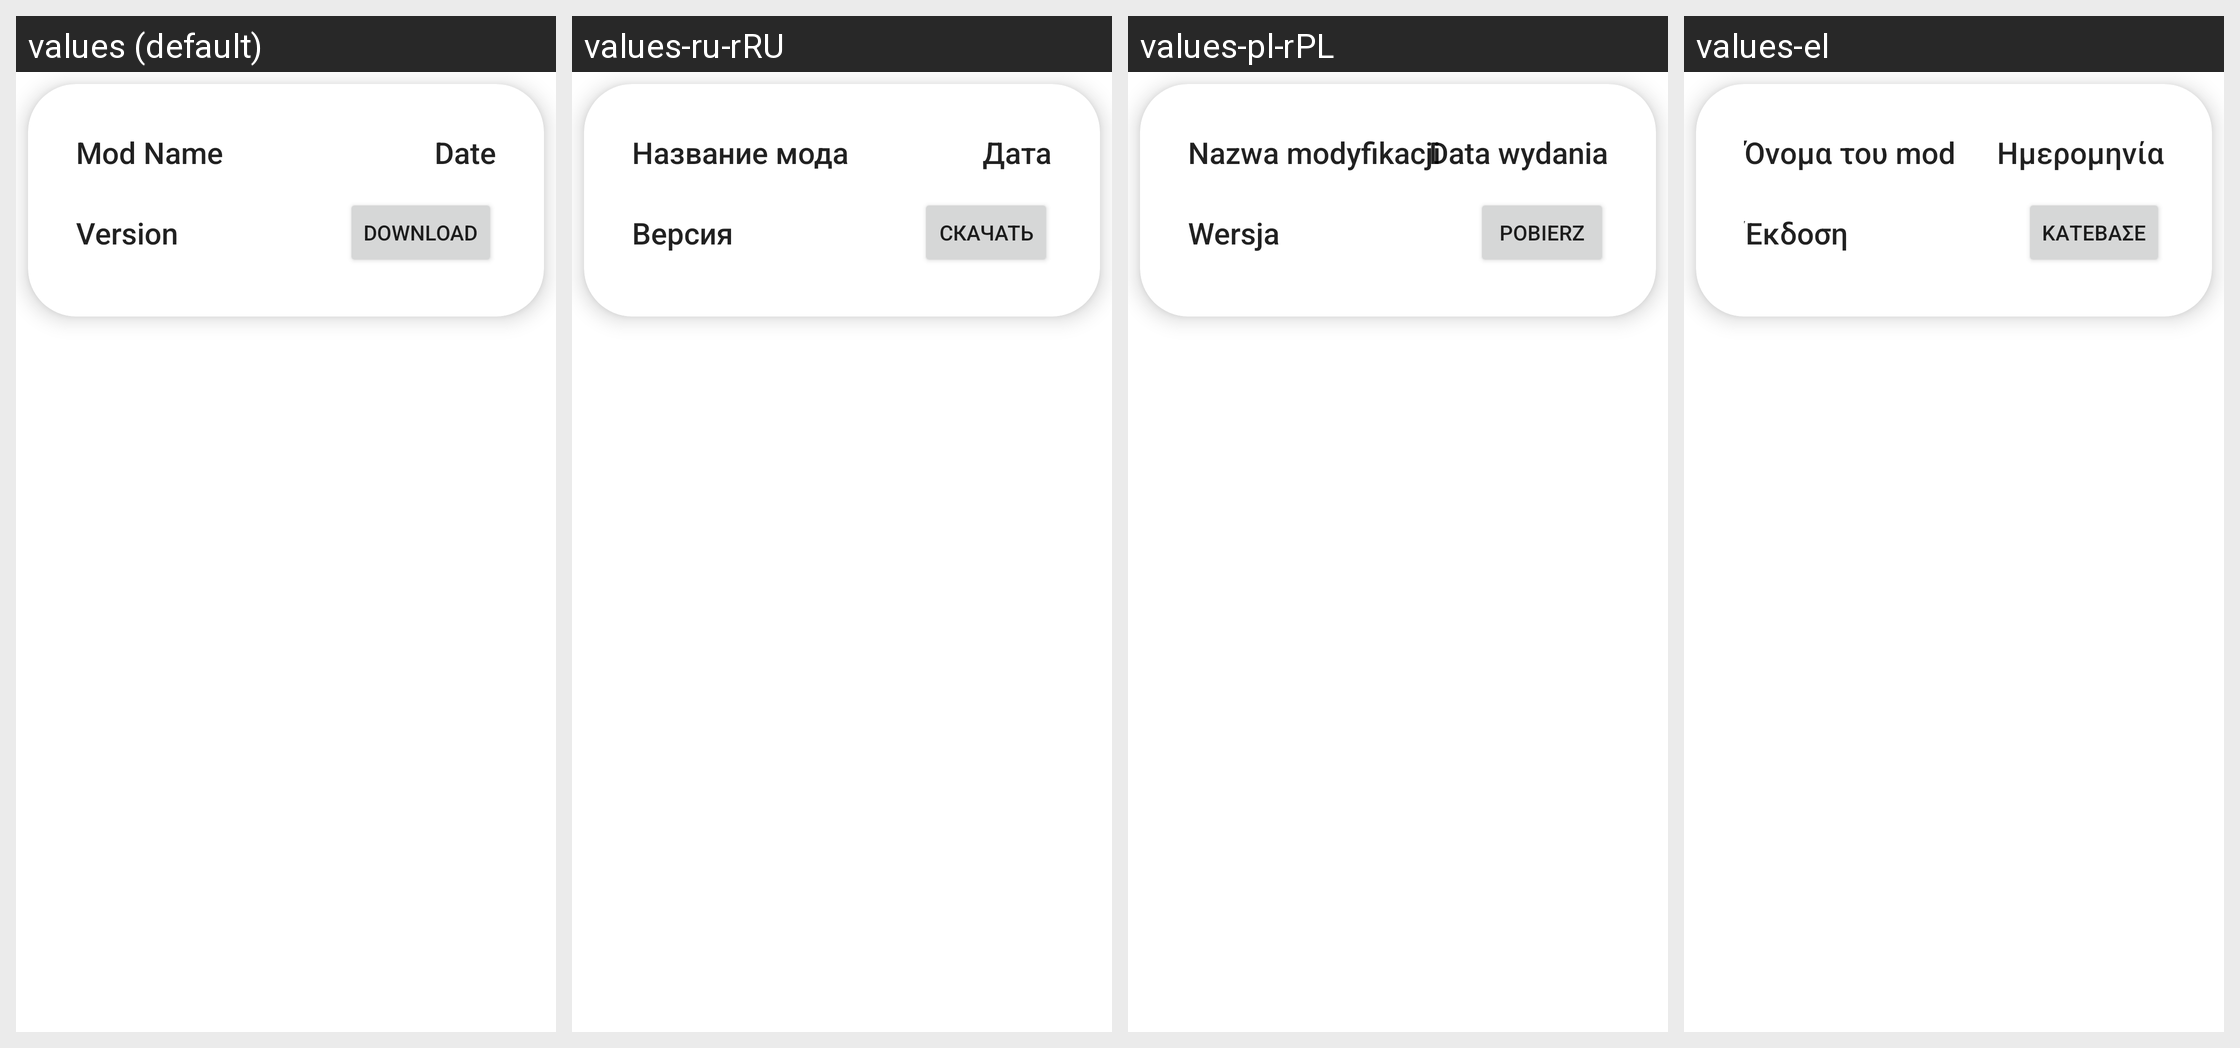

Locale-by-locale string values for the Android screen shown in this grid:
Android screen res/layout/rv_main_mods.xml rendered under 4 locales, left to right: values (default), values-ru-rRU, values-pl-rPL, values-el. Device: Nexus 5 (rendered at 1080×1920; each locale shown at half size, 540×960, under a caption strip naming it); theme Theme.DavinciUpdatesApp.
Other locales in the repository, not shown: values-de, values-tr-rTR.
Strings drawn on this screen, with the default value and each locale's value (text and hints the layout hard-codes, and strings that could not be matched under every locale, appear in the picture but are not listed):

mod_name
  values: Mod Name
  values-ru-rRU: Название мода
  values-pl-rPL: Nazwa modyfikacji
  values-el: Όνομα του mod

date
  values: Date
  values-ru-rRU: Дата
  values-pl-rPL: Data wydania
  values-el: Ημερομηνία

version
  values: Version
  values-ru-rRU: Версия
  values-pl-rPL: Wersja
  values-el: Έκδοση

download
  values: Download
  values-ru-rRU: Скачать
  values-pl-rPL: Pobierz
  values-el: Κατέβασε
